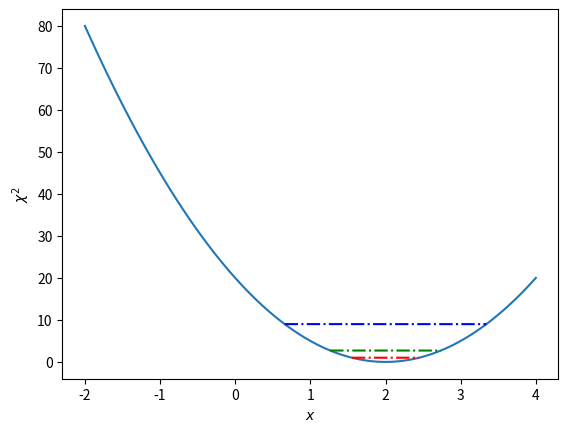

Write the Python code that produced this figure. (Note: this script raises an exception after producing the figure.)
'''
Contains functions we continiously use
'''

import numpy as np
import matplotlib.pyplot as plt
from scipy import interpolate as sciint
import matplotlib.cm as cm


# funciton for 2D integration
def integrate2D(F, xg, yg, indx_1x=0, indx_2x=-1, indx_1y=0, indx_2y=-1, interp=0, interp_kind='linear'):
    '''
    Integrates over a 2D fucntion F
    
    Parameters:
        ----------
    -- F - 2D np.ndarray to integrate
    -- xg - 2D np.ndarray grid of x values F is evaluated at
    -- yg - 2D np.ndarray grid of y values F is evaluated at
    -- indx_1x - lower limit in x as index to that corresponding value in xg,
                 default = 0, first value
    -- indx_2x - upper limit in x as index to that corresponding value in xg,
                 default = -1, last value
    -- indx_1y - upper limit in y as index to that corresponding value in yg,
                 default = 0, first value
    -- indx_2y - upper limit in y as index to that corresponding value in yg,
                 default = -1, last value
    -- interp - int, if > 10, we interpolate grids and F to that size,
                 default = 0
    -- interp_kind - str - scipy interpolation kind parameter to pass in,
                 default  = 'linear'
    
    Returns:
        ----------
    --- result value - float
    
    '''
    
    # deal with interpolating if needed
    if interp > 10:
        F_interp = sciint.interp2d(xg[0, :], yg[:, 0], F, interp_kind)
        x = np.linspace(xg[0, 0], xg[0, -1], interp)
        y = np.linspace(yg[0, 0], yg[-1, 0], interp)
        xg, yg = np.meshgrid(x, y)
        F = F_interp(x, y)
        
    # get numerical dx and dy
    dx = (xg[0, indx_2x] - xg[0, indx_1x])/np.size(F[:, 0])
    dy = (yg[indx_2y, 0] - yg[indx_1y, 0])/np.size(F[0, :])
    
    # sum over values in F with these dx and dy
    result = np.sum(F*dx*dy)
    
    return result


def confidence(F, xg, yg, accu, interp=0, interp_kind='linear'):
    '''
    Find heights corresponding to confidence levels of a 2D function:
    
    Prameters:
        ----------
    -- F - 2D np.ndarray to integrate
    -- xg - 2D np.ndarray grid of x values F is evaluated at
    -- yg - 2D np.ndarray grid of y values F is evaluated at
    -- accu - accuracy to use in height, to small will be inacurate, too large will
        raise errors, as no points will lie in F above values 1 step
        lower than maximum
    -- interp - int, if > 10, we interpolate grids and F to that size,
                 default = 0
    -- interp_kind - str - scipy interpolation kind parameter to pass in,
                 default  = 'linear'
    
    Returns:
        ----------
    --- list of heights in order [3sigma, 2sigma, 1sigma]  - in this order
        for contours to be in ascending order for matplotlib.
    
    '''
    
    # interpolate F if user wanted to:
    if interp > 10:
        F_interp = sciint.interp2d(xg[0, :], yg[:, 0], F, interp_kind)
        x = np.linspace(xg[0, 0], xg[0, -1], interp)
        y = np.linspace(yg[0, 0], yg[-1, 0], interp)
        xg, yg = np.meshgrid(x, y)
        F = F_interp(x, y)
    
    # find the maximum index of F and get corr height.
    max_indx = np.where(F == np.max(F))
    F_max = F[max_indx[0][0], max_indx[1][0]]
    
    # set up an array of heights to sift through:
    heights = np.linspace(F_max, np.min(F), accu)
    
    # find 2D integrals from max height to selected height:
    integrals = []
    for h in heights[1:]:
        F_integrate = (F > h) * F  # make everything smaller than h=0, no integral contribution
        value = integrate2D(F_integrate, xg, yg)  # by above line, can integrate whole domain
        integrals.append(value)
    
    # find where it's nearest to each sigma thershold and return
    
    # 1-sigma:
    integrals = np.array(integrals)
    s1_indx = np.where(np.diff(np.sign(integrals - 0.683)))[0]
    s1_height = heights[s1_indx][0]
    
    # 2-sigma:
    integrals = np.array(integrals)
    s2_indx = np.where(np.diff(np.sign(integrals - 0.955)))[0]
    s2_height = heights[s2_indx][0]
    
    # 3-sigma:
    integrals = np.array(integrals)
    s3_indx = np.where(np.diff(np.sign(integrals - 0.997)))[0]
    s3_height = heights[s3_indx][0]
    
    return [s3_height, s2_height, s1_height]


# function to plot confidence intervals on a 1D chi^2
def chi_confidence1D(y, x, axis, colors=['r', 'g', 'b'], labels=True, interp=10000):
    '''
    Finds and plots default confidence interval lines for 1D chi^2
    The inuput y axis must be chi^2, reduced to minimum at y=0.
    
    Prameters:
        ---------------
        - y - numpy.ndarray y values
        - x - numpy.ndarray x values
        - indx1 - index of intersection with line at 1 sigma
        - indx2 - index of intersection with line at 2 sigma
        - indx3 - index of intersection with line at 3 sigma
        - ax - matplotlib axis to plot on
        - colors - colours to use for lines at the 3 intervals, in order
                   default = ['r', 'g', 'b']
        - labels - bool - default = True, defines if legend is to draw
        -- interp - int, if > 10, we interpolate grids and F to that size,
                 default = 0
    Returns:
        1 sigma x values as list in format [-error, +error]
    '''
    
    # interpolate if user wished to
    if interp > 10:
        y = np.interp(np.linspace(x[0], x[-1], interp), x, y)
        x = np.linspace(x[0], x[-1], interp)
    
    # get indexes of sigma level intersections
    indx1 = np.argwhere(np.diff(np.sign(y - np.ones(np.shape(y)))))
    indx2 = np.argwhere(np.diff(np.sign(y - 2.71*np.ones(np.shape(y)))))
    indx3 = np.argwhere(np.diff(np.sign(y - 9*np.ones(np.shape(y)))))
    
    # get minimum and so mean x measurement:
    indx_min = np.where(y == np.min(y))
    x_mean = x[indx_min]
        
    # get values of intersections
    x1 = x[indx1]
    y1 = y[indx1]
    x2 = x[indx2]
    y2 = y[indx2]
    x3 = x[indx3]
    y3 = y[indx3]
    
    # plot horizontally
    if labels:
        axis.plot(x1, y1, color='r', ls='-.', label=r'$1 \sigma$')
        axis.plot(x2, y2, color='g', ls='-.', label=r'$2 \sigma$')
        axis.plot(x3, y3, color='b', ls='-.', label=r'$3 \sigma$')
    else:
        axis.plot(x1, y1, color='r', ls='-.')
        axis.plot(x2, y2, color='g', ls='-.')
        axis.plot(x3, y3, color='b', ls='-.')
    
    # organise intersections into a list for loop
    xs = [x1[0], x1[1], x2[0], x2[1], x3[0], x3[1]]
    ys = [y1[0], y1[1], y2[0], y2[1], y3[0], y3[1]]
    
    # loop over plotting each vertical line
    for i in range(3):
        axis.axvline(xs[2*i], ymin=0, ymax=(ys[2*i]-axis.get_ybound()[0])/axis.get_ybound()[1], color=colors[i], ls='-.')
        axis.axvline(xs[2*i+1], ymin=0, ymax=(ys[2*i+1]-axis.get_ybound()[0])/axis.get_ybound()[1], color=colors[i], ls='-.')
        
    if labels:
        axis.legend(fontsize=16)
    else:
        pass
    
    # return values of 1 sigma regions
    return x_mean[0] - x1[0], x1[1] - x_mean[0]


# example of chi_confidence1D use:
if __name__ == '__main__':
    x = np.linspace(-2, 4, 100)
    
    chi = 5*(x-2)**2
    
    fig = plt.figure()
    ax = fig.gca()
    ax.set_xlabel(r'$x$')
    ax.set_ylabel(r'$\chi^2$')
    ax.plot(x, chi)
    
    chi_confidence1D(chi, x, ax)


# %%
